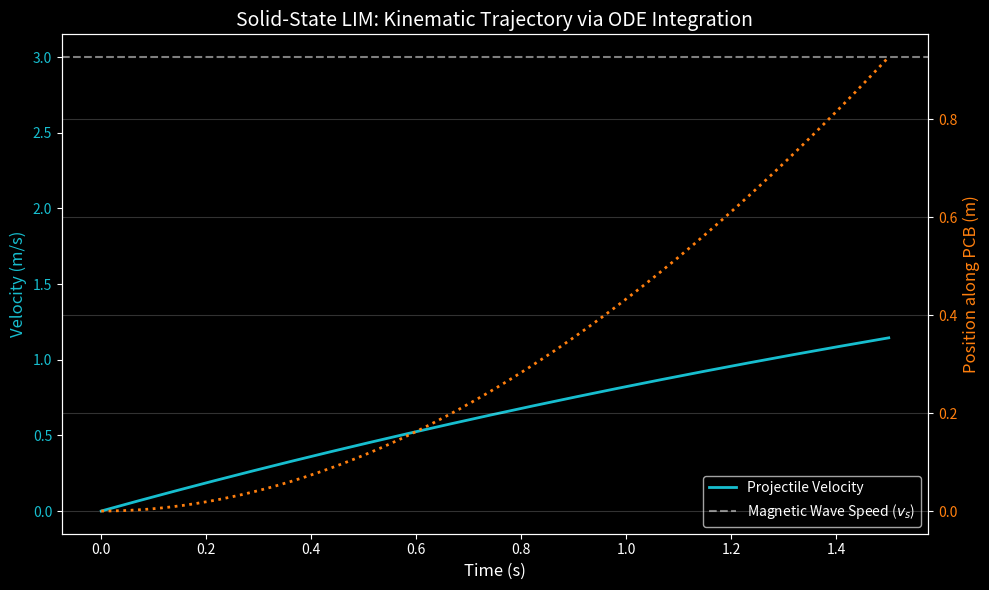

Generate this figure with matplotlib:
import numpy as np
import matplotlib.pyplot as plt
from scipy.integrate import odeint
from scipy.integrate import cumulative_trapezoid

# --- SYSTEM PARAMETERS ---
# 7075-T6 Aluminum Properties
sigma = 1.8e7     # Electrical conductivity (Siemens/m)
rho = 2810.0      # Density (kg/m^3)

# PCB Stator Properties (Estimates for design)
f = 100.0         # AC Frequency of the inverter (Hz)
tau_p = 0.015     # Pole pitch / coil width on PCB (15 mm)
B_0 = 0.01        # Peak magnetic field from PCB traces (10 milliTesla)

# Calculated Synchronous Speed of the magnetic wave
v_s = 2 * f * tau_p

print(f"Synchronous Magnetic Wave Speed: {v_s:.2f} m/s")

# --- THE DIFFERENTIAL EQUATION ---
# F = ma -> m(dv/dt) = 0.5 * sigma * Volume * s * v_s * B_0^2
# Since m = rho * Volume, Volume cancels out!
# dv/dt = (sigma * B_0^2 / 2*rho) * (v_s - v)

def acceleration(v, t, sigma, rho, B_0, v_s):
    # This is our first-order ODE
    alpha = (sigma * B_0**2) / (2 * rho)
    dvdt = alpha * (v_s - v)
    return dvdt

# --- SIMULATION ---
# Time array: simulate for 1.5 seconds
t = np.linspace(0, 1.5, 1000)
v0 = 0.0  # Initial velocity

# Solve the ODE
v_solution = odeint(acceleration, v0, t, args=(sigma, rho, B_0, v_s))

# Calculate position by integrating velocity
x_solution = cumulative_trapezoid(v_solution.flatten(), t, initial=0)

# --- PLOTTING ---
plt.style.use('dark_background')
fig, ax1 = plt.subplots(figsize=(10, 6))

color = 'tab:cyan'
ax1.set_xlabel('Time (s)', fontsize=12)
ax1.set_ylabel('Velocity (m/s)', color=color, fontsize=12)
ax1.plot(t, v_solution, color=color, linewidth=2, label='Projectile Velocity')
ax1.axhline(v_s, color='white', linestyle='--', alpha=0.5, label='Magnetic Wave Speed ($v_s$)')
ax1.tick_params(axis='y', labelcolor=color)
ax1.legend(loc='lower right')

ax2 = ax1.twinx()  
color = 'tab:orange'
ax2.set_ylabel('Position along PCB (m)', color=color, fontsize=12)  
ax2.plot(t, x_solution, color=color, linewidth=2, linestyle=':', label='Projectile Position')
ax2.tick_params(axis='y', labelcolor=color)

plt.title('Solid-State LIM: Kinematic Trajectory via ODE Integration', fontsize=14)
plt.grid(alpha=0.2)
plt.tight_layout()
plt.show()
